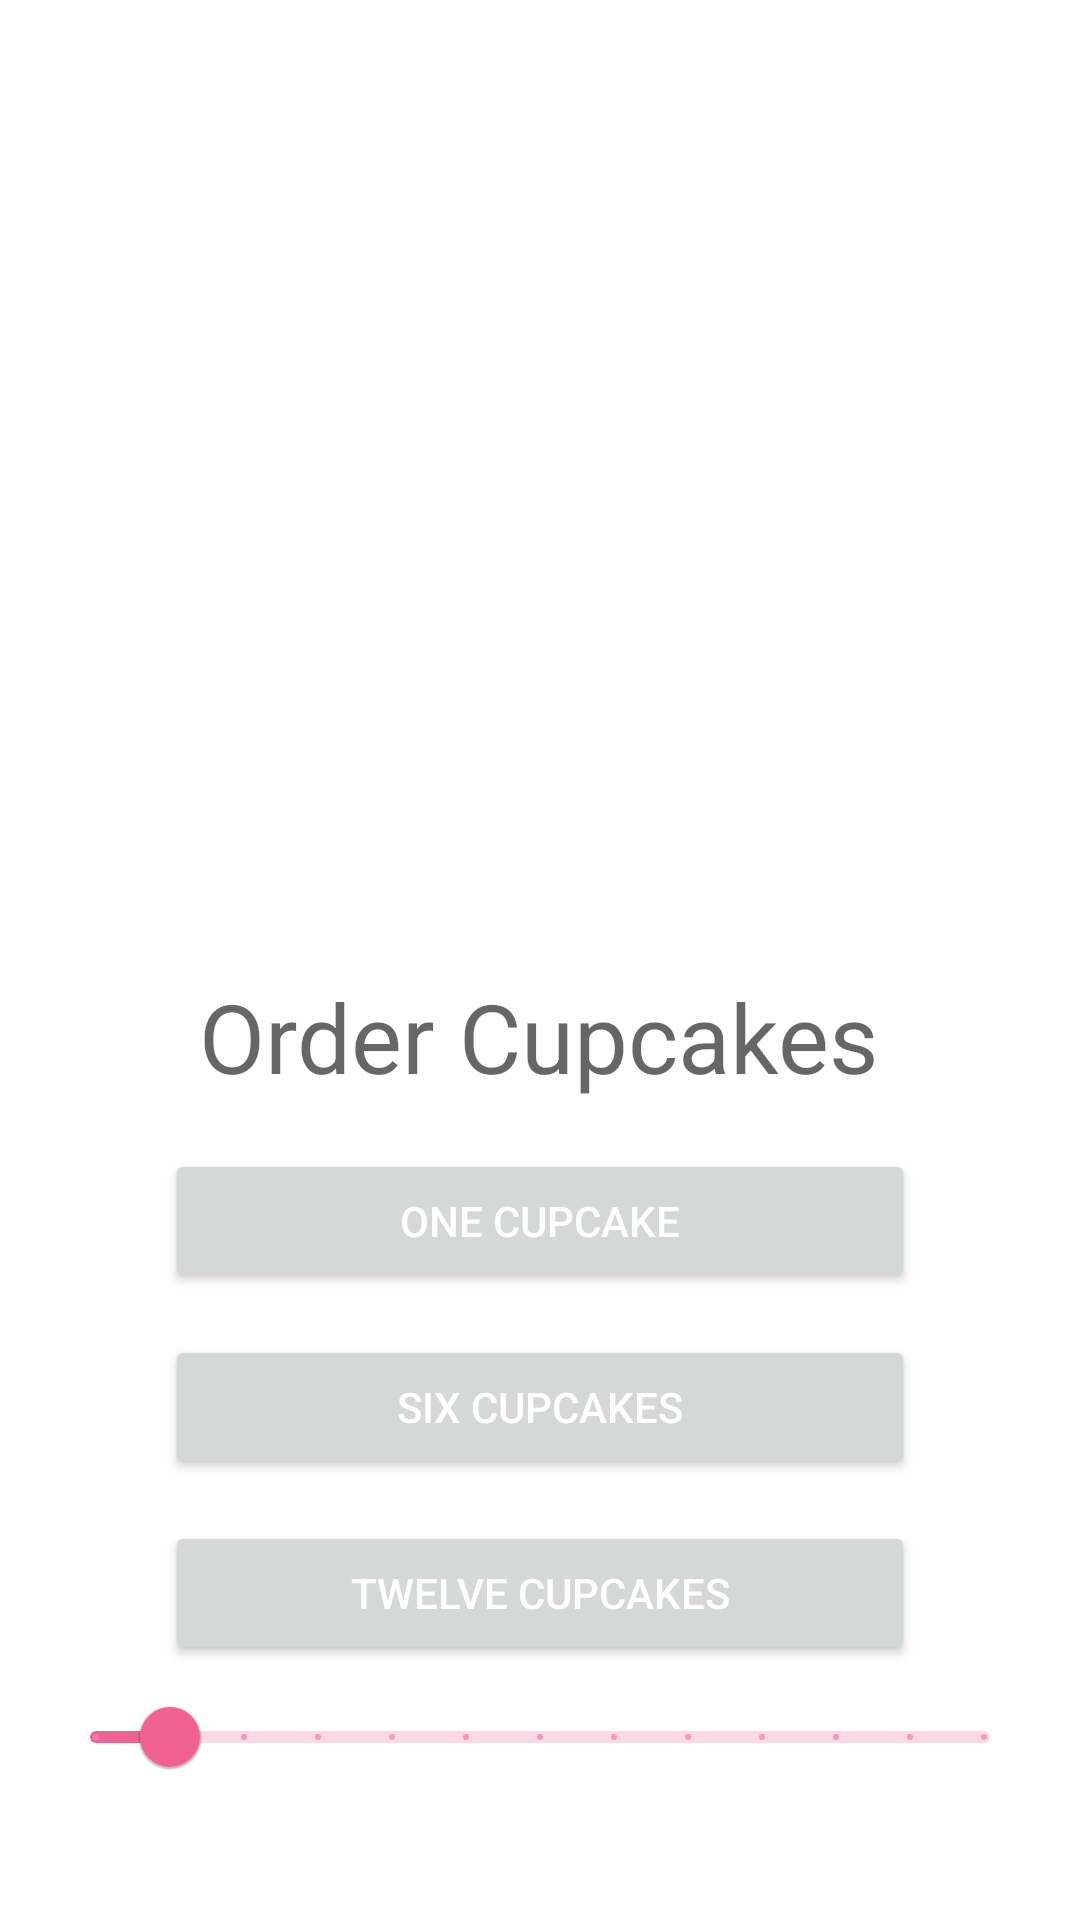

Android layout source for this screen:
<!-- AndroidManifest.xml: application theme Theme.CupecakeApp -->
<!-- res/layout/fragment_start.xml -->
<?xml version="1.0" encoding="utf-8"?>
<layout xmlns:android="http://schemas.android.com/apk/res/android"
    xmlns:app="http://schemas.android.com/apk/res-auto"
    xmlns:tools="http://schemas.android.com/tools">

    <data>
        <variable
            name="startFragment"
            type="com.lolozianas.cupecakeapp.StartFragment" />
    </data>

    <ScrollView
        android:layout_width="match_parent"
        android:layout_height="match_parent"
        tools:context=".StartFragment">

        <LinearLayout
            android:layout_width="match_parent"
            android:layout_height="wrap_content"
            android:orientation="vertical"
            android:padding="16dp">

            <ImageView
                android:layout_width="300dp"
                android:layout_height="300dp"
                android:layout_gravity="center_horizontal"
                android:importantForAccessibility="no"
                android:scaleType="center"
                app:srcCompat="@drawable/cupcake" />

            <TextView
                android:layout_width="wrap_content"
                android:layout_height="wrap_content"
                android:layout_gravity="center_horizontal"
                android:layout_marginTop="8dp"
                android:text="@string/order_cupcakes"
                android:textAppearance="@style/TextAppearance.Material3.HeadlineLarge" />

            <Button
                android:id="@+id/button_one_cupcake"
                android:layout_width="wrap_content"
                android:layout_height="wrap_content"
                android:layout_gravity="center_horizontal"
                android:layout_marginTop="16dp"
                android:onClick="@{()-> startFragment.orderCupcake(1)}"
                android:minWidth="250dp"
                android:text="@string/one_cupcake"
                android:textColor="@color/white" />

            <Button
                android:id="@+id/button_six_cupcakes"
                android:layout_width="wrap_content"
                android:layout_height="wrap_content"
                android:layout_gravity="center_horizontal"
                android:layout_marginTop="14dp"
                android:onClick="@{()-> startFragment.orderCupcake(6)}"
                android:minWidth="250dp"
                android:text="@string/six_cupcakes"
                android:textColor="@color/white" />

            <Button
                android:id="@+id/button_twelve_cupcakes"
                android:layout_width="wrap_content"
                android:layout_height="wrap_content"
                android:layout_gravity="center_horizontal"
                android:layout_marginTop="14dp"
                android:minWidth="250dp"
                android:onClick="@{()-> startFragment.orderCupcake(12)}"
                android:text="@string/twelve_cupcakes"
                android:textColor="@color/white" />

            <com.google.android.material.slider.Slider
                android:id="@+id/slider"
                android:layout_width="match_parent"
                android:layout_height="wrap_content"
                android:stepSize="1"
                android:value="1"
                android:valueFrom="0"
                android:valueTo="12" />
        </LinearLayout>
    </ScrollView>
</layout>
<!-- resources referenced by this layout -->
<resources>
  <color name="white">#FFFFFFFF</color>
  <string name="one_cupcake">One CupCake</string>
  <string name="order_cupcakes">Order Cupcakes</string>
  <string name="six_cupcakes">Six CupCakes</string>
  <string name="twelve_cupcakes">Twelve Cupcakes</string>
  <style name="Theme.CupecakeApp" parent="Theme.MaterialComponents.DayNight.DarkActionBar">
          
          <item name="colorPrimary">@color/primaryColor</item>
          <item name="colorPrimaryVariant">@color/primaryDarkColor</item>
          <item name="colorOnPrimary">@color/primaryLightColor</item>
          
          <item name="colorSecondary">@color/secondaryColor</item>
          <item name="colorSecondaryVariant">@color/secondaryDarkColor</item>
          <item name="colorOnSecondary">@color/secondaryLightColor</item>
          
          <item name="android:statusBarColor" tools:targetApi="l">?attr/colorPrimaryVariant</item>
          
      </style>
  <color name="primaryColor">#f06292</color>
  <color name="primaryDarkColor">#ba2d65</color>
  <color name="primaryLightColor">#ff94c2</color>
  <color name="secondaryColor">#7e57c2</color>
  <color name="secondaryDarkColor">#4d2c91</color>
  <color name="secondaryLightColor">#b085f5</color>
</resources>
